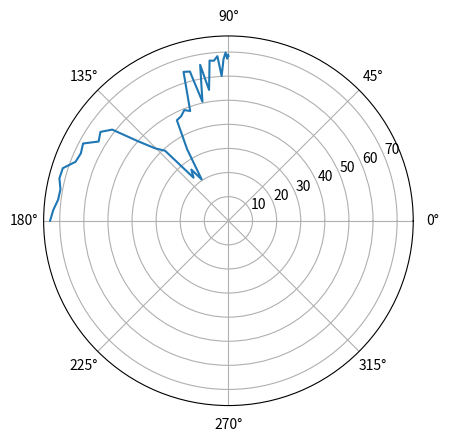

Reproduce this figure in Python. (Note: this script raises an exception after producing the figure.)
import numpy as np 
import matplotlib.pyplot as plt
import math

alpha = [0, 5, 10, 15, 20, 25, 30, 35, 40, 45, 50, 55, 60, 65, 70, 75, 80, 85, 90, 95, 100, 105, 110, 115, 120, 125, 130, 135, 140, 145, 150, 155, 160, 165, 170, 175, 180]
A = [68.343, 68.941, 67.243, 69.802, 67.171, 60.133, 68.438, 66.674, 66.920, 54.894, 65.744, 50.545, 63.949, 64.523, 48.218, 49.442, 47.576, 46.866, 34.289, 20.405, 26.225, 22.987, 39.181, 42.749
     , 49.741, 61.285, 64.657, 63.107, 68.296, 67.322, 67.992, 72.110, 72.317, 70.916, 71.209, 72.811, 74.004]

theta = np.arccos(0.5*np.cos(np.deg2rad(alpha))-0.5)

plt.polar(theta, A)

plt.savefig('build/hvarangle37.pdf')